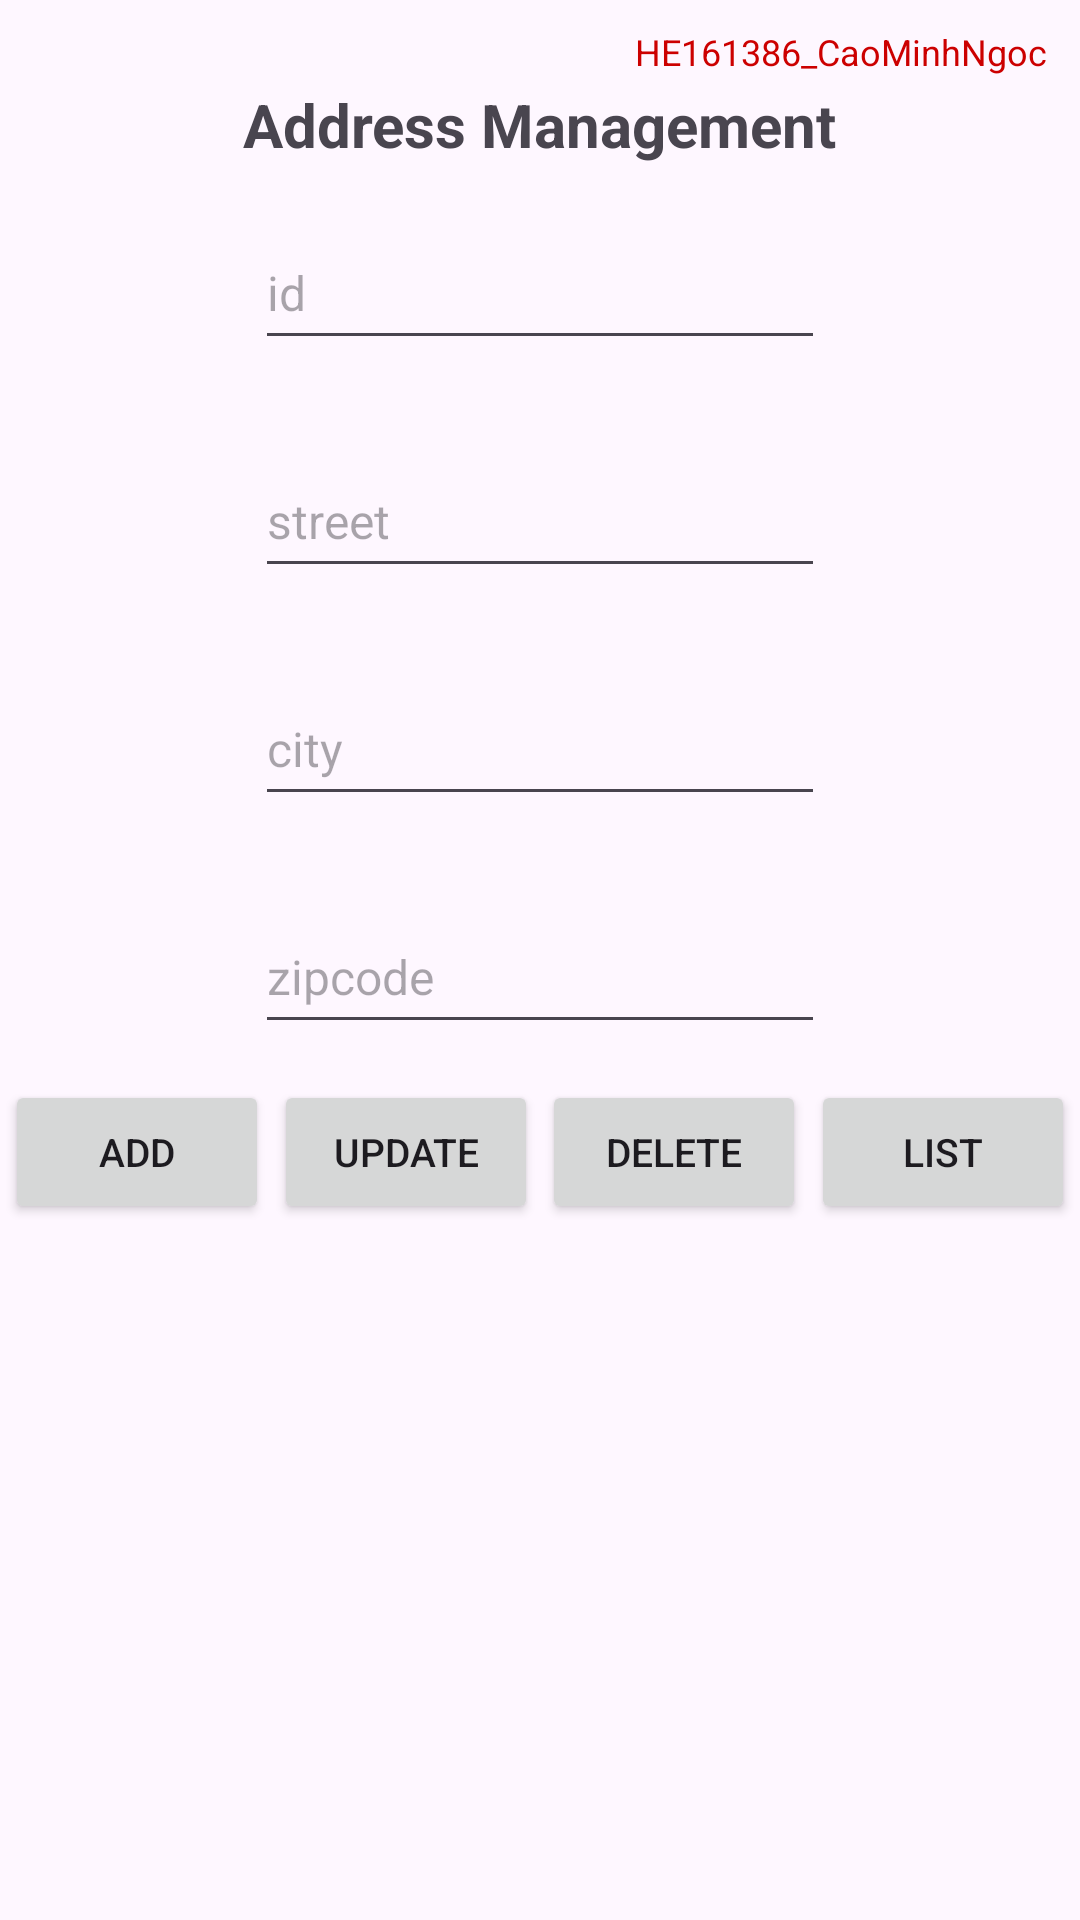

The Android layout XML behind this screen, and the referenced resources:
<!-- AndroidManifest.xml: application theme Theme.SE1620_HE161386_CaoMinhNgoc -->
<!-- res/layout/activity_main.xml -->
<?xml version="1.0" encoding="utf-8"?>
<androidx.constraintlayout.widget.ConstraintLayout xmlns:android="http://schemas.android.com/apk/res/android"
    xmlns:app="http://schemas.android.com/apk/res-auto"
    xmlns:tools="http://schemas.android.com/tools"
    android:layout_width="match_parent"
    android:layout_height="match_parent"
    tools:context=".MainActivity">

    <TextView
        android:id="@+id/textView3"
        android:layout_width="wrap_content"
        android:layout_height="wrap_content"
        android:layout_marginTop="28dp"
        android:text="Address Management"
        android:textSize="20sp"
        android:textStyle="bold"
        app:layout_constraintEnd_toEndOf="parent"
        app:layout_constraintStart_toStartOf="parent"
        app:layout_constraintTop_toTopOf="parent" />

    <EditText
        android:id="@+id/edt_street"
        android:layout_width="wrap_content"
        android:layout_height="48dp"
        android:layout_marginTop="28dp"
        android:ems="10"
        android:hint="street"
        android:inputType="text"
        android:textSize="16sp"
        app:layout_constraintEnd_toEndOf="parent"
        app:layout_constraintHorizontal_bias="0.5"
        app:layout_constraintStart_toStartOf="parent"
        app:layout_constraintTop_toBottomOf="@+id/edt_id" />

    <EditText
        android:id="@+id/edt_city"
        android:layout_width="wrap_content"
        android:layout_height="48dp"
        android:layout_marginTop="28dp"
        android:ems="10"
        android:hint="city"
        android:inputType="text"
        android:textSize="16sp"
        app:layout_constraintEnd_toEndOf="parent"
        app:layout_constraintHorizontal_bias="0.5"
        app:layout_constraintStart_toStartOf="parent"
        app:layout_constraintTop_toBottomOf="@+id/edt_street" />

    <EditText
        android:id="@+id/edt_zipcode"
        android:layout_width="wrap_content"
        android:layout_height="48dp"
        android:layout_marginTop="28dp"
        android:ems="10"
        android:hint="zipcode"
        android:inputType="text"
        android:textSize="16sp"
        app:layout_constraintEnd_toEndOf="parent"
        app:layout_constraintHorizontal_bias="0.5"
        app:layout_constraintStart_toStartOf="parent"
        app:layout_constraintTop_toBottomOf="@+id/edt_city" />

    <EditText
        android:id="@+id/edt_id"
        android:layout_width="wrap_content"
        android:layout_height="48dp"
        android:layout_marginTop="72dp"
        android:ems="10"
        android:hint="id"
        android:inputType="text"
        android:textSize="16sp"
        app:layout_constraintEnd_toEndOf="parent"
        app:layout_constraintHorizontal_bias="0.5"
        app:layout_constraintStart_toStartOf="parent"
        app:layout_constraintTop_toTopOf="parent" />

    <Button
        android:id="@+id/btn_delete"
        android:layout_width="wrap_content"
        android:layout_height="wrap_content"
        android:layout_marginTop="12dp"
        android:text="Delete"
        android:textSize="13sp"
        app:layout_constraintEnd_toStartOf="@+id/btn_list"
        app:layout_constraintHorizontal_bias="0.5"
        app:layout_constraintStart_toEndOf="@+id/btn_update"
        app:layout_constraintTop_toBottomOf="@+id/edt_zipcode" />

    <Button
        android:id="@+id/btn_update"
        android:layout_width="wrap_content"
        android:layout_height="wrap_content"
        android:layout_marginTop="12dp"
        android:text="Update"
        android:textSize="13sp"
        app:layout_constraintEnd_toStartOf="@+id/btn_delete"
        app:layout_constraintHorizontal_bias="0.5"
        app:layout_constraintStart_toEndOf="@+id/btn_add"
        app:layout_constraintTop_toBottomOf="@+id/edt_zipcode" />

    <Button
        android:id="@+id/btn_list"
        android:layout_width="wrap_content"
        android:layout_height="wrap_content"
        android:layout_marginTop="12dp"
        android:text="List"
        android:textSize="13sp"
        app:layout_constraintEnd_toEndOf="parent"
        app:layout_constraintHorizontal_bias="0.5"
        app:layout_constraintStart_toEndOf="@+id/btn_delete"
        app:layout_constraintTop_toBottomOf="@+id/edt_zipcode" />

    <Button
        android:id="@+id/btn_add"
        android:layout_width="wrap_content"
        android:layout_height="wrap_content"
        android:layout_marginTop="12dp"
        android:text="Add"
        android:textSize="13sp"
        app:layout_constraintEnd_toStartOf="@+id/btn_update"
        app:layout_constraintHorizontal_bias="0.5"
        app:layout_constraintStart_toStartOf="parent"
        app:layout_constraintTop_toBottomOf="@+id/edt_zipcode" />

    <androidx.recyclerview.widget.RecyclerView
        android:id="@+id/rv_result"
        android:layout_width="0dp"
        android:layout_height="0dp"
        android:layout_marginTop="15dp"
        app:layout_constraintEnd_toEndOf="parent"
        app:layout_constraintHorizontal_bias="0.5"
        app:layout_constraintStart_toStartOf="parent"
        app:layout_constraintTop_toBottomOf="@+id/btn_delete" />

    <TextView
        android:id="@+id/textView"
        android:layout_width="wrap_content"
        android:layout_height="wrap_content"
        android:layout_marginStart="193dp"
        android:layout_marginTop="9dp"
        android:layout_marginEnd="6dp"
        android:text="HE161386_CaoMinhNgoc"
        android:textColor="@android:color/holo_red_dark"
        android:textSize="12sp"
        app:layout_constraintEnd_toEndOf="parent"
        app:layout_constraintHorizontal_bias="0.782"
        app:layout_constraintStart_toStartOf="parent"
        app:layout_constraintTop_toTopOf="parent" />

</androidx.constraintlayout.widget.ConstraintLayout>
<!-- resources referenced by this layout -->
<resources>
  <style name="Theme.SE1620_HE161386_CaoMinhNgoc" parent="Base.Theme.SE1620_HE161386_CaoMinhNgoc" />
  <style name="Base.Theme.SE1620_HE161386_CaoMinhNgoc" parent="Theme.Material3.DayNight.NoActionBar">
          
          
      </style>
</resources>
